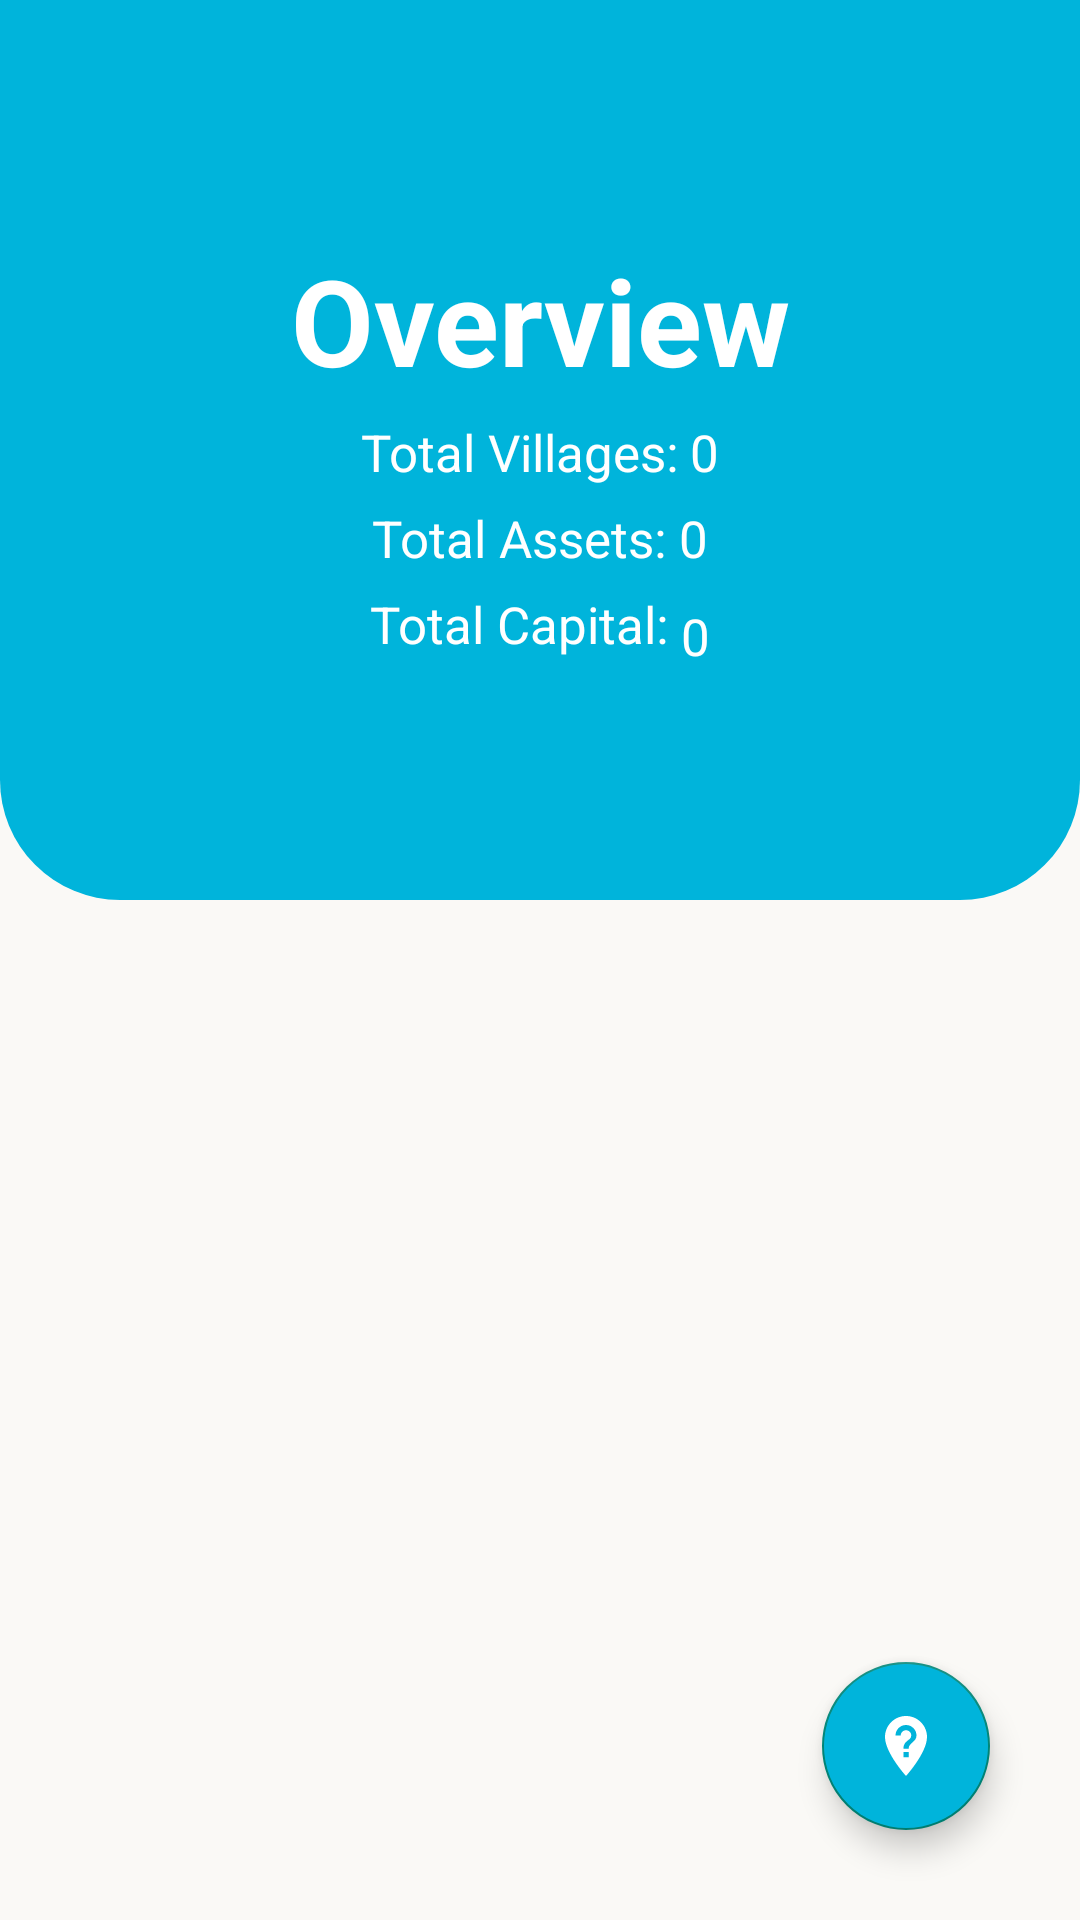

This screen was rendered from an Android layout file. Write that file and the resources it references.
<!-- AndroidManifest.xml: application theme Theme.Updatedsih -->
<!-- res/layout/activity_village_data.xml -->
<?xml version="1.0" encoding="utf-8"?>
<androidx.coordinatorlayout.widget.CoordinatorLayout xmlns:android="http://schemas.android.com/apk/res/android"
    xmlns:app="http://schemas.android.com/apk/res-auto"
    xmlns:tools="http://schemas.android.com/tools"
    android:layout_width="match_parent"
    android:layout_height="match_parent"
    tools:context=".District_Data">

    <com.google.android.material.appbar.AppBarLayout
        android:id="@+id/appBarLayout2"
        android:layout_width="match_parent"
        android:layout_height="wrap_content"
        android:background="@color/off_white">

        <com.google.android.material.appbar.CollapsingToolbarLayout
            android:layout_width="match_parent"
            android:layout_height="wrap_content"
            app:contentScrim="@color/Blue"
            app:expandedTitleTextAppearance="@style/extendedappbarLayout"
            app:layout_scrollFlags="scroll|snap|exitUntilCollapsed"
            app:title="Villages"
            app:titleTextColor="@color/white">
            <LinearLayout
                android:layout_width="match_parent"
                android:layout_height="300dp"
                android:background="@drawable/custom_appbar_layout"
                android:gravity="center_horizontal"
                android:orientation="vertical"
                android:paddingHorizontal="10dp"
                app:layout_anchor="@+id/appBarLayout2"
                app:layout_anchorGravity="center">

                <TextView
                    android:layout_width="match_parent"
                    android:layout_height="wrap_content"
                    android:layout_marginTop="80dp"
                    android:text="Overview"
                    android:textAlignment="center"
                    android:textColor="@color/white"
                    android:textSize="40dp"
                    android:textStyle="bold" />

                <LinearLayout
                    android:layout_width="wrap_content"
                    android:layout_height="wrap_content"
                    android:orientation="horizontal">
                    <TextView
                        android:id="@+id/total_villages"
                        android:layout_marginTop="6dp"
                        android:textColor="@color/white"
                        android:textAlignment="center"
                        android:textSize="17dp"
                        android:layout_width="wrap_content"
                        android:layout_height="wrap_content"
                        android:text="Total Villages: "
                        android:layout_below="@+id/overview"
                        />
                    <TextView
                        android:id="@+id/villages_numbers"
                        android:layout_marginTop="6dp"
                        android:textColor="@color/white"
                        android:textAlignment="center"
                        android:textSize="17dp"
                        android:layout_width="wrap_content"
                        android:layout_height="wrap_content"
                        android:text="0"
                        android:layout_below="@+id/overview"
                        />
                </LinearLayout>
                <LinearLayout
                    android:layout_width="wrap_content"
                    android:layout_height="wrap_content"
                    android:orientation="horizontal">
                    <TextView
                        android:id="@+id/total_assets"
                        android:layout_marginTop="6dp"
                        android:textColor="@color/white"
                        android:textAlignment="center"
                        android:textSize="17dp"
                        android:layout_width="wrap_content"
                        android:layout_height="wrap_content"
                        android:text="Total Assets: "
                        android:layout_below="@+id/overview"
                        />
                    <TextView
                        android:id="@+id/asset_numbers"
                        android:layout_marginTop="6dp"
                        android:textColor="@color/white"
                        android:textAlignment="center"
                        android:textSize="17dp"
                        android:layout_width="wrap_content"
                        android:layout_height="wrap_content"
                        android:text="0"
                        android:layout_below="@+id/overview"
                        />
                </LinearLayout>
                <LinearLayout
                    android:layout_width="wrap_content"
                    android:layout_height="wrap_content"
                    android:orientation="horizontal">
                    <TextView
                        android:id="@+id/total_amount"
                        android:layout_marginTop="6dp"
                        android:textColor="@color/white"
                        android:textAlignment="center"
                        android:textSize="17dp"
                        android:layout_width="wrap_content"
                        android:layout_height="wrap_content"
                        android:text="Total Capital: "
                        android:layout_below="@+id/overview"
                        />
                    <TextView
                        android:id="@+id/scheme_capital"
                        android:layout_marginTop="10dp"
                        android:textColor="@color/white"
                        android:textAlignment="center"
                        android:textSize="17dp"
                        android:layout_width="wrap_content"
                        android:layout_height="wrap_content"
                        android:text="0"
                        android:layout_below="@+id/overview"
                        />
                </LinearLayout>

                
                
                
                
                
                
                
                

            </LinearLayout>

            <androidx.appcompat.widget.Toolbar
                android:layout_width="match_parent"
                android:layout_height="?attr/actionBarSize"
                android:background="@color/Blue"
                app:title="States"
                app:titleTextColor="@color/white" />

        </com.google.android.material.appbar.CollapsingToolbarLayout>
    </com.google.android.material.appbar.AppBarLayout>


    <androidx.core.widget.NestedScrollView
        android:layout_width="match_parent"
        android:layout_height="match_parent"
        android:background="@color/off_white"
        app:layout_behavior="com.google.android.material.appbar.AppBarLayout$ScrollingViewBehavior">

        <androidx.recyclerview.widget.RecyclerView
            android:id="@+id/recyclerView_village"
            android:layout_width="match_parent"
            android:layout_height="match_parent" />
    </androidx.core.widget.NestedScrollView>

    <com.google.android.material.floatingactionbutton.FloatingActionButton
        android:id="@+id/floating_maps_button"
        android:layout_width="wrap_content"
        android:layout_height="wrap_content"
        android:src="@drawable/ic_baseline_not_listed_location_24"
        android:backgroundTint="@color/Blue"
        android:layout_gravity="end|bottom"
        android:layout_marginBottom="30dp"
        android:layout_marginEnd="30dp"
        />

</androidx.coordinatorlayout.widget.CoordinatorLayout>
<!-- resources referenced by this layout -->
<resources>
  <color name="Blue">#00B4DB</color>
  <color name="off_white">#FAF9F6</color>
  <color name="white">#FFFFFFFF</color>
  <!-- drawable custom_appbar_layout (drawable) -->
  <?xml version="1.0" encoding="utf-8"?>
  <shape android:shape="rectangle" xmlns:android="http://schemas.android.com/apk/res/android">
  <solid android:color="@color/Blue"/>
      <corners android:bottomLeftRadius="40dp"
               android:bottomRightRadius="40dp"/>
  </shape>
  <!-- drawable ic_baseline_not_listed_location_24 (drawable) -->
  <vector android:height="50dp" android:color="#FFFDFD"
      android:viewportHeight="24" android:viewportWidth="24"
  
      android:width="50dp"
      xmlns:android="http://schemas.android.com/apk/res/android">
      <path android:fillColor="@android:color/white" android:pathData="M12,2C8.14,2 5,5.14 5,9c0,5.25 7,13 7,13s7,-7.75 7,-13c0,-3.86 -3.14,-7 -7,-7zM12.88,15.75h-1.75L11.13,14h1.75v1.75zM12.88,12.88h-1.75c0,-2.84 2.62,-2.62 2.62,-4.38 0,-0.96 -0.79,-1.75 -1.75,-1.75s-1.75,0.79 -1.75,1.75L8.5,8.5C8.5,6.57 10.07,5 12,5s3.5,1.57 3.5,3.5c0,2.19 -2.62,2.41 -2.62,4.38z"/>
  </vector>
  <style name="extendedappbarLayout" parent="Theme.Updatedsih">
          <item name="android:textSize">0sp</item>
          <item name="android:textColor">@android:color/transparent</item>
      </style>
  <style name="Theme.Updatedsih" parent="Theme.AppCompat.Light.NoActionBar">
          
          <item name="colorPrimary">@color/purple_500</item>
          <item name="colorPrimaryVariant">@color/purple_700</item>
          <item name="colorOnPrimary">@color/white</item>
          
          <item name="colorSecondary">@color/teal_200</item>
          <item name="colorSecondaryVariant">@color/teal_700</item>
          <item name="colorOnSecondary">@color/black</item>
          
          <item name="android:statusBarColor" tools:targetApi="l">@color/Blue</item>
          
      </style>
  <color name="purple_500">#FF6200EE</color>
  <color name="purple_700">#FF3700B3</color>
  <color name="teal_200">#FF03DAC5</color>
  <color name="teal_700">#FF018786</color>
  <color name="black">#FF000000</color>
</resources>
